Run: headless pygame with SDL's dummy video driver; simulated clock (each Clock.tick advances the game by its frame time, no real sleeping); random seed 0; keys injected as events and as key.get_pressed() state; no mouse input.
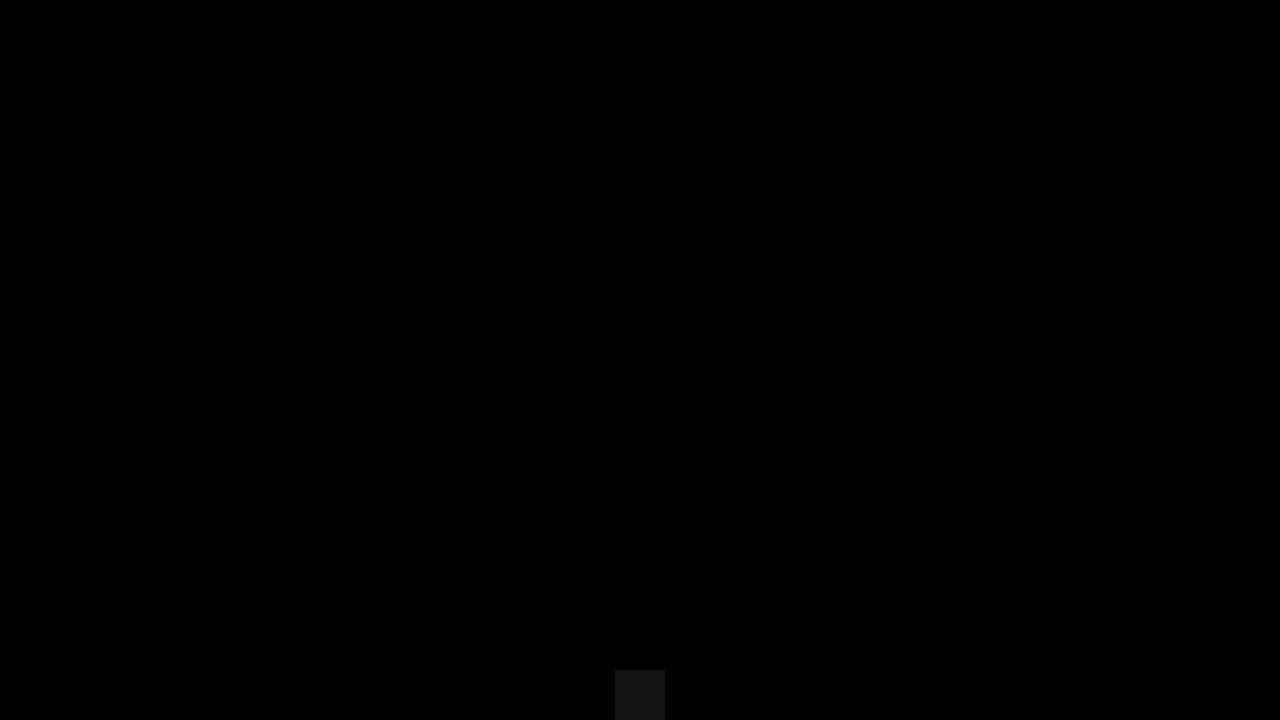
Frame 1 of 4 · flips 1–60 · no input
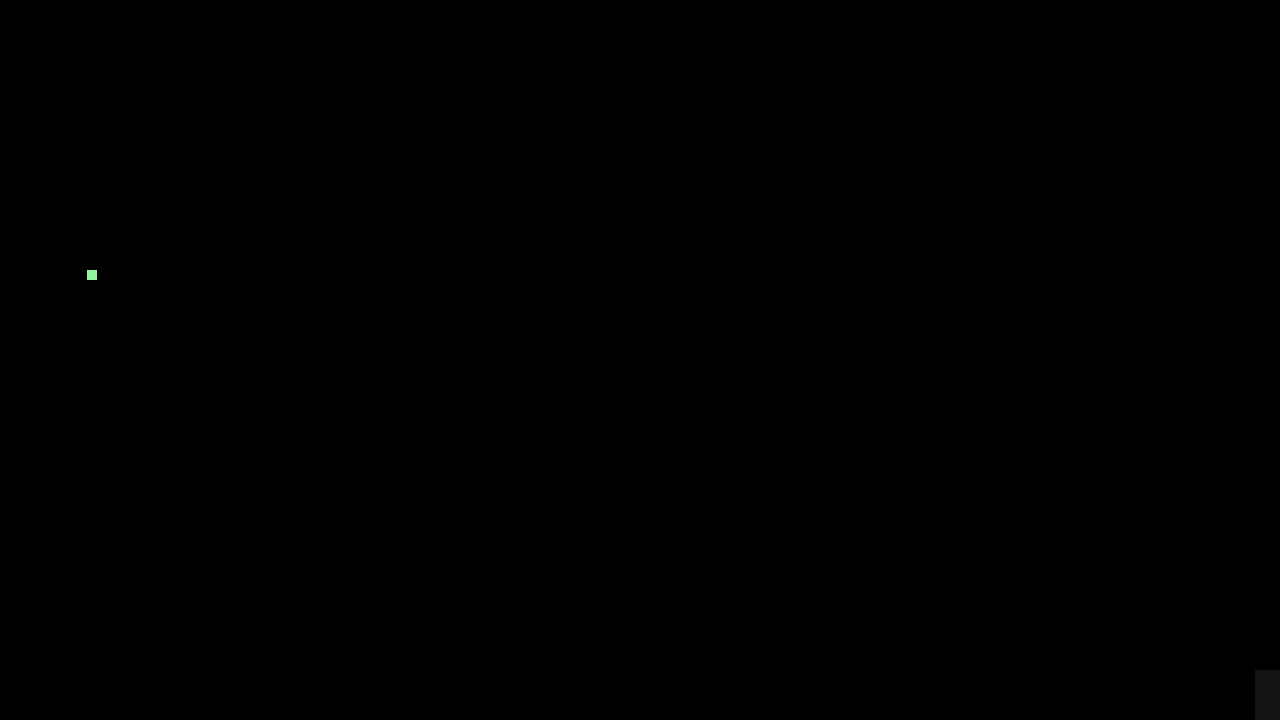
Frame 2 of 4 · flips 61–180 · tapped SPACE, RETURN · held RIGHT (→), D
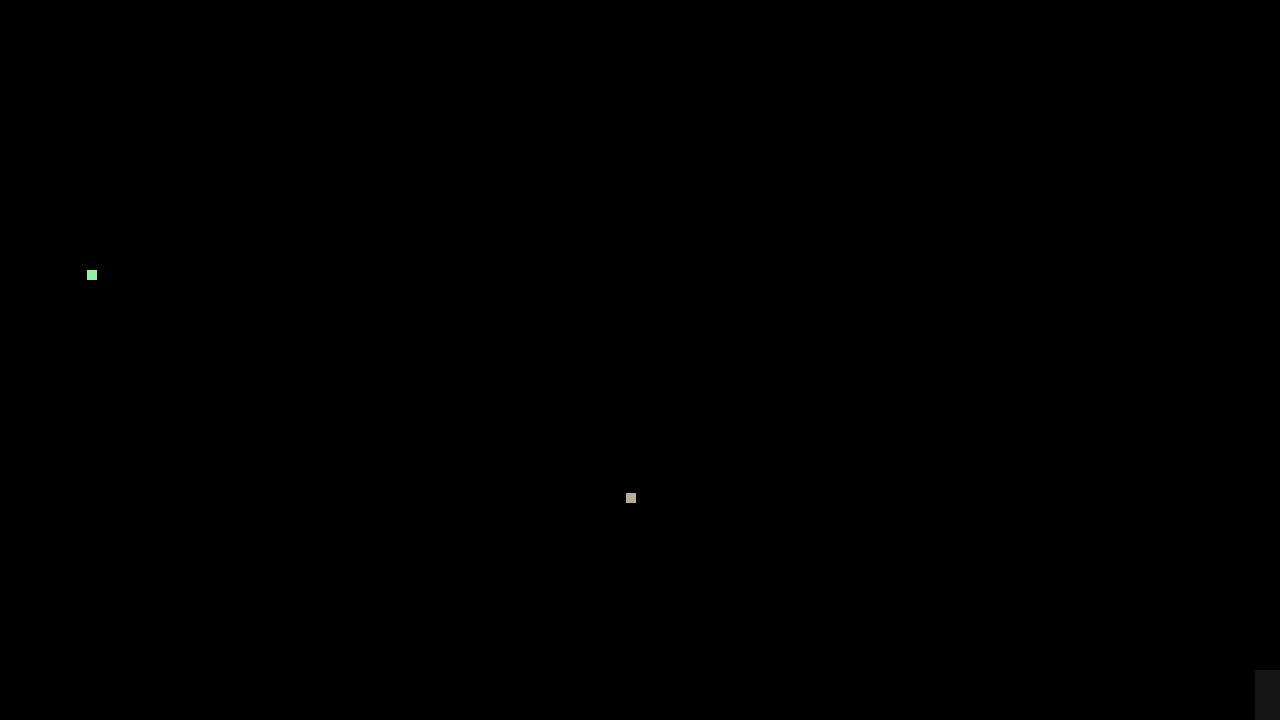
Frame 3 of 4 · flips 181–300 · held DOWN (↓), S
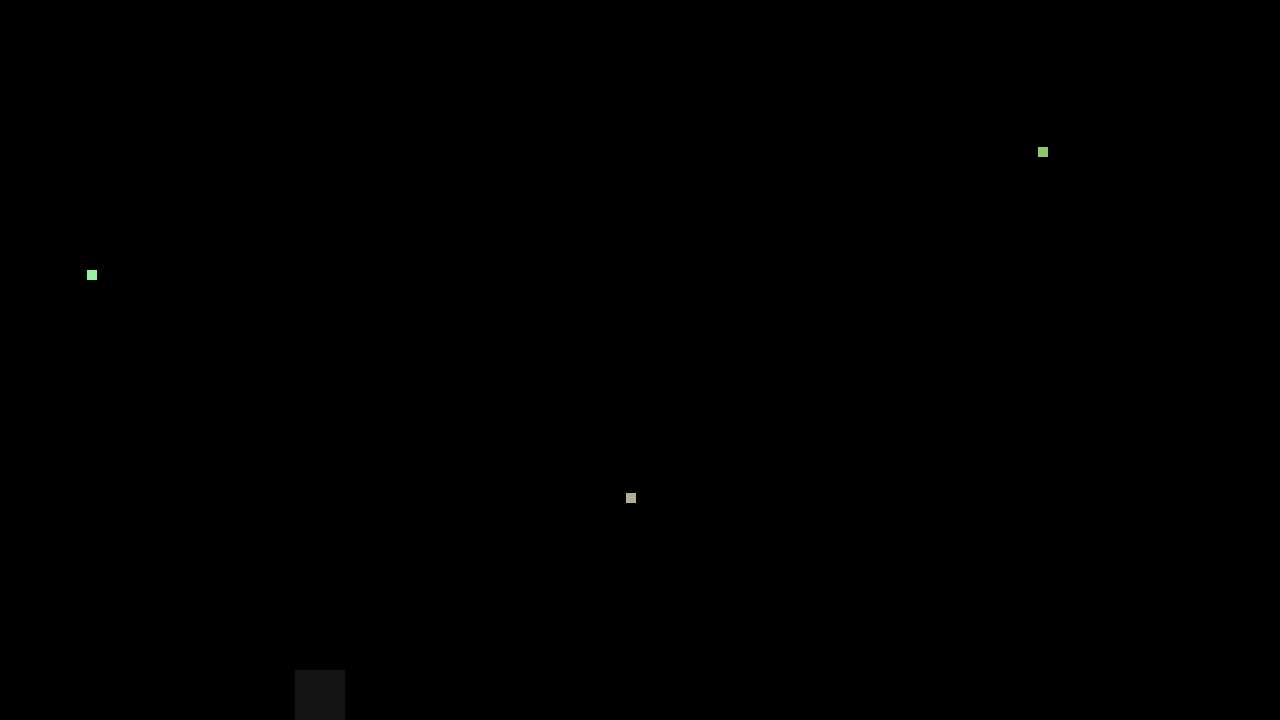
Frame 4 of 4 · flips 301–420 · held LEFT (←), A, UP (↑), W

The pygame program that drew these frames:

import pygame
import random

pygame.init()

#info = pygame.display.Info()
width, height = 1280, 720
screen = pygame.display.set_mode((width, height))
pygame.display.set_caption("Cool Square Guy")

# TimeKeeping

clock = pygame.time.Clock()
elapsedTime = 0.0
dt = clock.tick(60) / 1000

# CLASSES
# Powerup attributes
class powerUp:
    def __init__(self, sz, colA, colB, colC):
        self.puSz = sz
        self.Col = (colA, colB, colC)

# Character attributes
class character:
    def __init__(self, sz, colA, colB, colC):
        self.squareSz = sz
        self.cx = colA
        self.cy = colB
        self.cz = colC

        self.Col = (self.cx, self.cy, self.cz)
        self.Flight = False
        self.Vx = 8
        self.Vy = 0
        self.VyFlight = self.Vx

        self.floorCt = 0
        self.flightCt = 0

def drawCharacter(myCharacter):
    pygame.draw.rect(
        screen,
        myCharacter.Col,
        (xPos - myCharacter.squareSz // 2,  # center it horizontally
        yPos - myCharacter.squareSz // 2,  # center it vertically
        myCharacter.squareSz,
        myCharacter.squareSz)
    )

def printPos():
    print("x: ", xPos, " y: ", yPos)

def spawnPowerup():
    pu = powerUp(10,
                 random.randint(50,255),
                 random.randint(50,255),
                 random.randint(50,255))
    pu.x = random.randint(10, width-10)
    pu.y = random.randint(10, height-10)
    return pu

def drawPowerUps(powerUps):
    for pu in powerUps:
        pygame.draw.rect(
            screen,
            pu.Col,
            (
                pu.x - pu.puSz//2,
                pu.y - pu.puSz//2,
                pu.puSz,
                pu.puSz
            )
        )

# set up square guy

myCharacter = character(50, 20, 20, 20)

# Constants and timer set up for powerups

SPAWN_INTERVAL = 1_000 # ms
lastSpawn = pygame.time.get_ticks()
powerUps = []

g = 0.2
spawnXPos = width // 2
spawnYPos = 720 - myCharacter.squareSz // 2

# spawnpoint

xPos = spawnXPos
yPos = spawnYPos

ground = height - myCharacter.squareSz // 2
ceiling = myCharacter.squareSz // 2

running = True

pygame.display.update()

while running:
    dt = clock.tick(120)

    for event in pygame.event.get():
        if event.type == pygame.QUIT:
            running = False
        
        elif event.type == pygame.KEYDOWN:

            # ESCAPE PRESSED, QUIT GAME

            if event.key == pygame.K_ESCAPE:
                print("GAME CLOSED")
                running = False

            # JUMP MECHANIC
                
            elif event.key == pygame.K_w and yPos == ground and not myCharacter.Flight:
                myCharacter.Vy = -10
            
            # RESET

            elif event.key == pygame.K_r:   
                xPos = spawnXPos
                yPos = spawnYPos
                myCharacter.flightCt = 0
                myCharacter.Flight = False
                myCharacter.Col = (myCharacter.cx, myCharacter.cy, myCharacter.cz)
                powerUps.clear()

            elif event.key == pygame.K_f:
                myCharacter.flightCt += 1

                if myCharacter.flightCt % 2 == 0:
                    myCharacter.Flight = False
                    myCharacter.Col = (myCharacter.cx, myCharacter.cy, myCharacter.cz)

                else:
                    myCharacter.Flight = True
                    myCharacter.Col = (0, 250, 0)

    keys = pygame.key.get_pressed()

    # Horizontal Controls

    if keys[pygame.K_a] and xPos > 0:
        xPos -= myCharacter.Vx
        printPos()

    if keys[pygame.K_d] and xPos < width:
        xPos += myCharacter.Vx
        printPos()

    # Vertical Controls
    # If flight is OFF

    if not myCharacter.Flight:
        myCharacter.Vy += g
        yPos += myCharacter.Vy

        if yPos > ground:
            yPos = ground
            myCharacter.Vy = 0

        if yPos < ceiling:
            yPos = ceiling
            myCharacter.Vy = 0

    # If flight is ON

    else:
        myCharacter.Vy = 0  # Reset to 0 so vertical speed doesn't get maintained in flight

        if keys[pygame.K_w]:
            yPos -= myCharacter.VyFlight
            printPos()
        if keys[pygame.K_s]:
            yPos += myCharacter.VyFlight
            printPos()
    
    # Update frame by drawing character and powerups
    screen.fill((0,0,0))
    now = pygame.time.get_ticks()
    # only spawn if interval passed *and* fewer than 10 exist
    if now - lastSpawn >= SPAWN_INTERVAL and len(powerUps) < 10:
        powerUps.append(spawnPowerup())
        lastSpawn = now

    drawCharacter(myCharacter)
    drawPowerUps(powerUps)      

    pygame.display.flip() # Update the frame / display

    
pygame.quit()

# TODO:
"""
Implement powerups
Implement character dash ability
Turn the action of drawing character, powerups, platforms in the future into FUNCTIONS
"""
"""
While you're new at this
git add .
git commit -m "msg"
git push
"""
